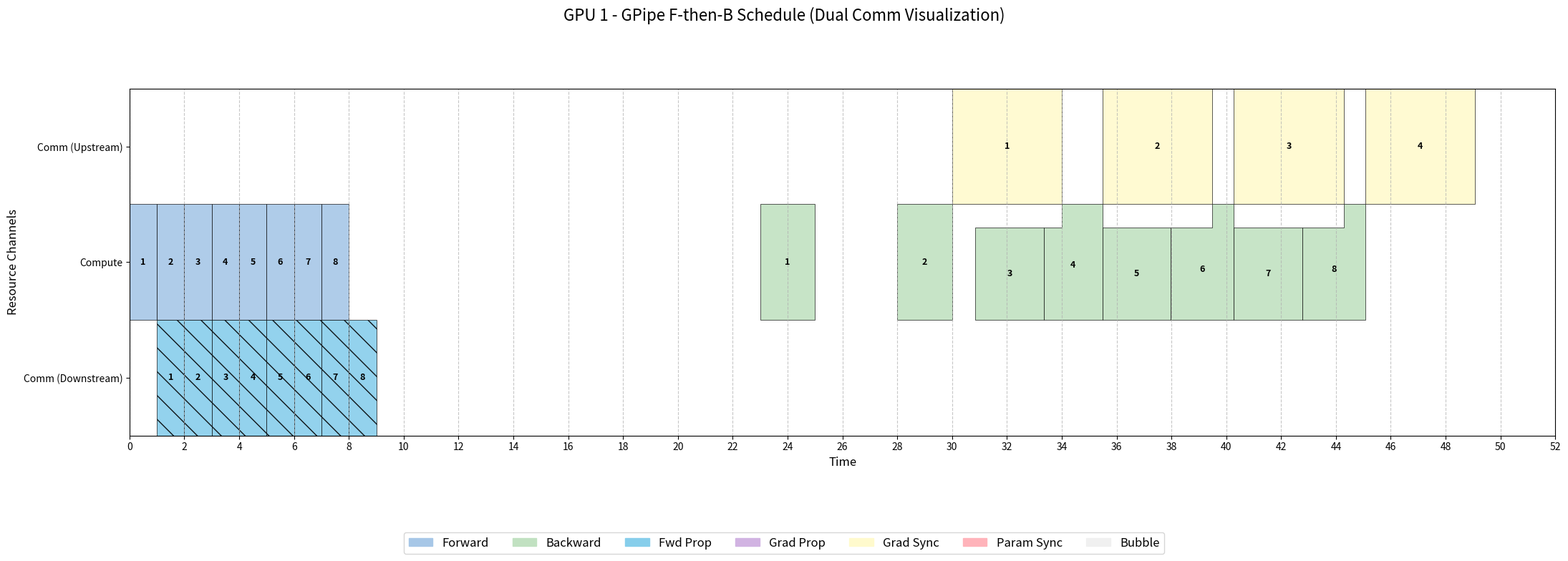
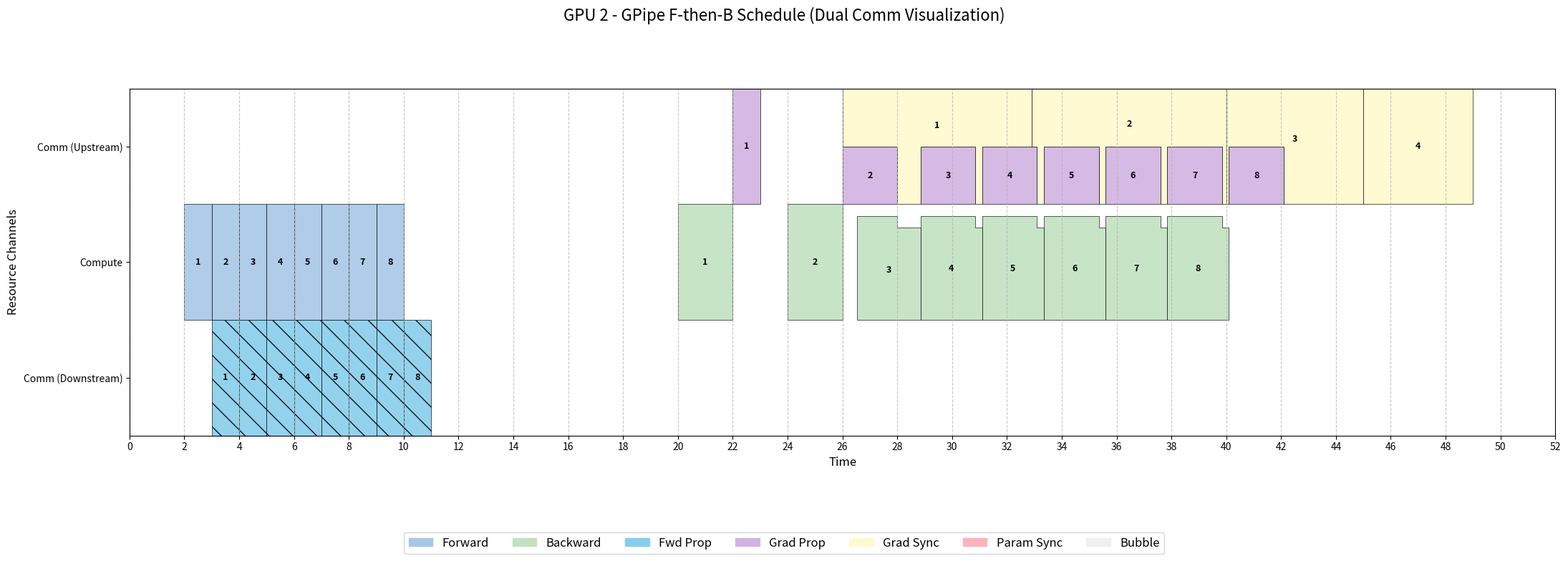
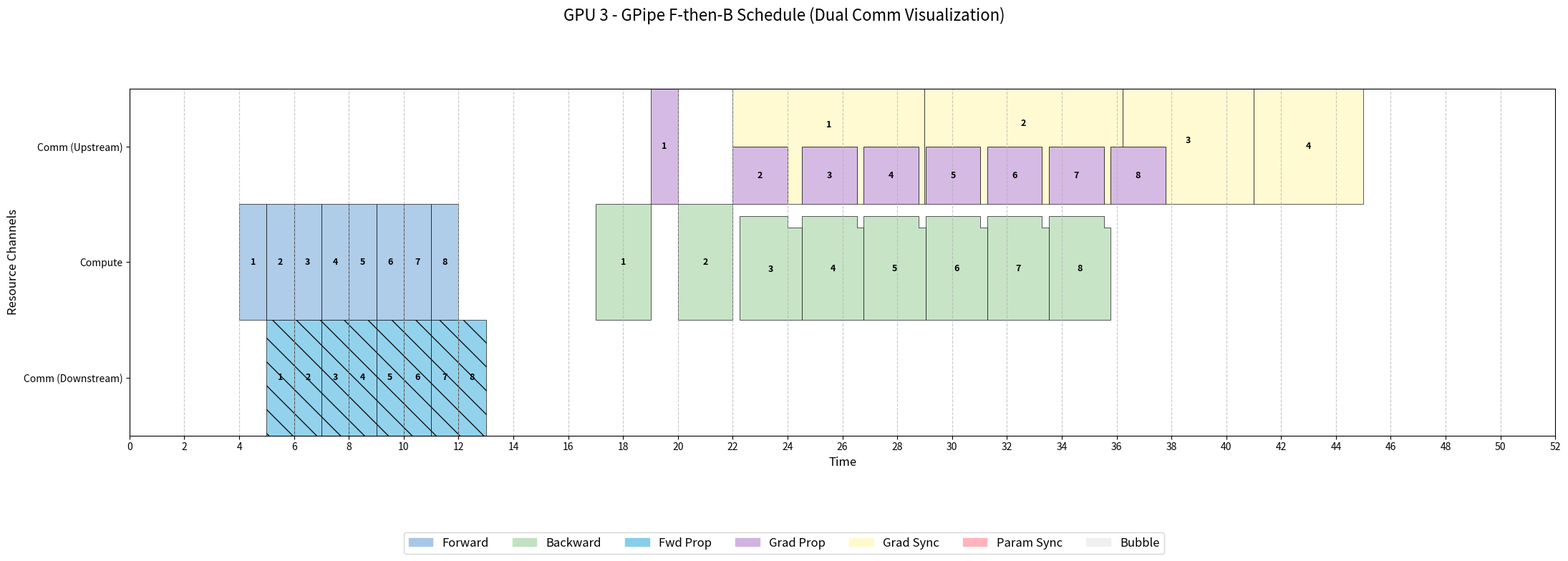
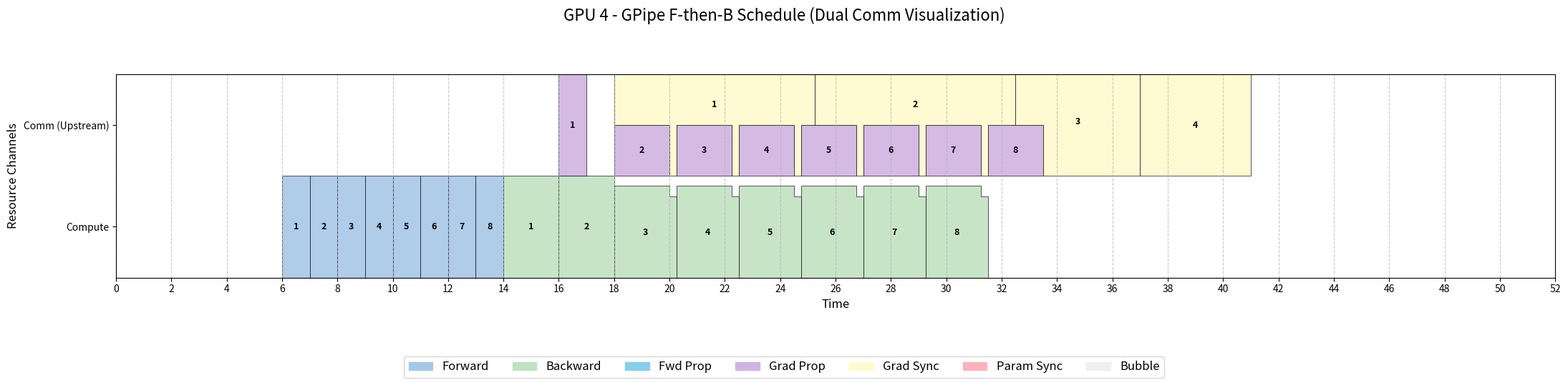
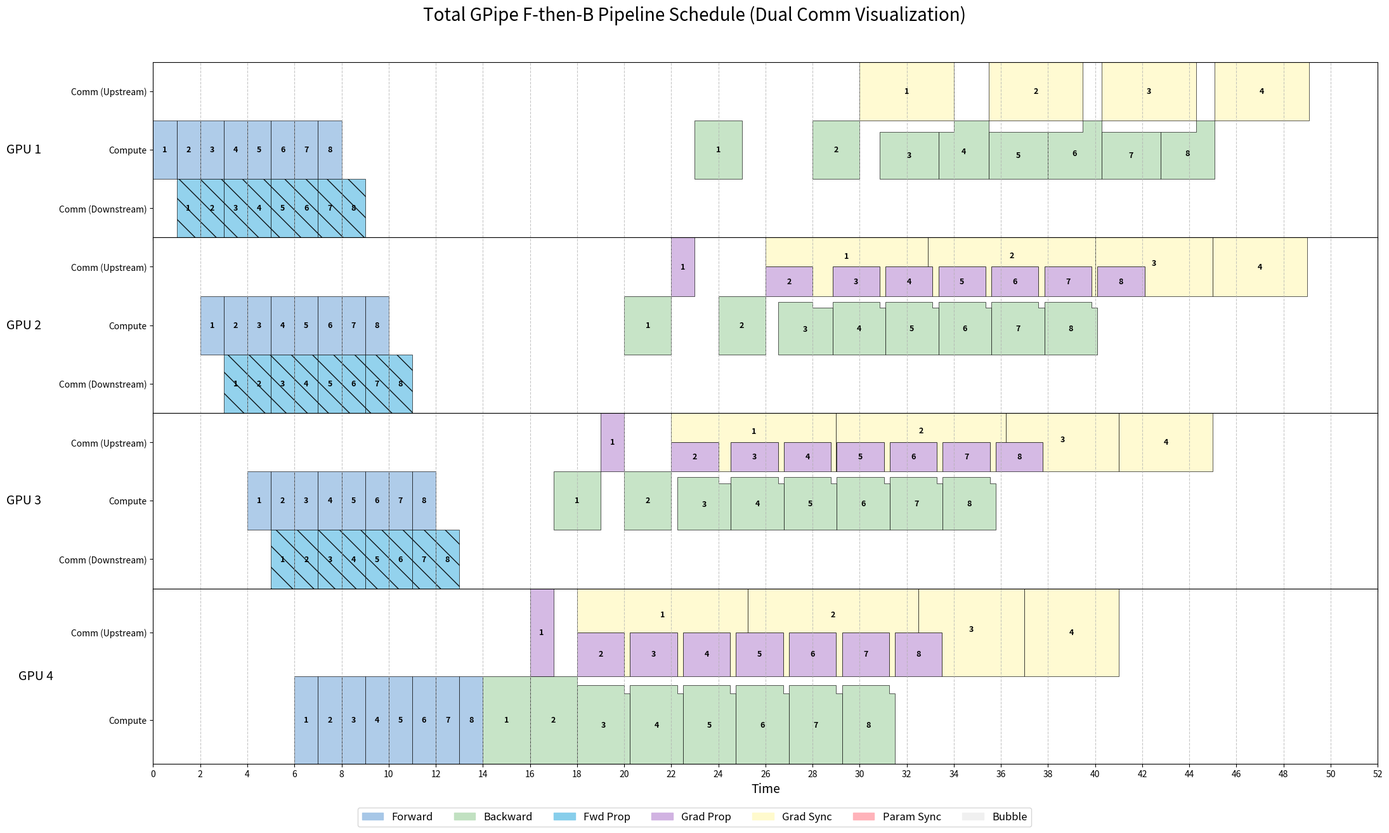

Write Python code to recreate these figures, in order.
"""
文件名: schedule_visualizer_gpipe_duel_channel.py

描述:
    本脚本模拟 GPipe 调度的 F‑then‑B 模式，并提供双通道通信的可视化方案。
    与单通道版本不同，绘图时将前向激活传递 (fwd_prop) 和反向梯度传递/同步
    (grad_prop, grad_sync) 分别绘制在独立的“下游”和“上游”通信通道中，以更直观地
    展示数据流向。计算通道仍然单独绘制。

    调度逻辑与 ``schedule_visualizer_gpipe_single_channel.py`` 中一致：
    首先完成所有 micro‑batch 的前向阶段，然后再执行反向阶段（GPipe F‑then‑B）。

用法:
    python schedule_visualizer_gpipe_duel_channel.py [-n NUM_GROUPS] [--sync-freq FREQ]
                                                     [--fwd-impact F] [--bwd-impact B]
                                                     [--no-show] [--show-throttling] [--show-completion-time]
"""

import matplotlib.pyplot as plt
import matplotlib.patches as mpatches
import argparse
from fractions import Fraction
from copy import deepcopy
from collections import defaultdict
import numpy as np
from itertools import groupby

# --- 全局定义 ---
W_UNIT = 1.0

colors = {
    'forward':   '#a7c7e7',
    'backward':  '#c1e1c1',
    'fwd_prop':  '#87ceeb',
    'grad_prop': '#d1b3e2',
    'grad_sync': '#fffacd',
    'param_sync': '#ffb3ba',
    'bubble':    '#f0f0f0'
}

default_lengths = {
    'forward': 1,
    'backward': 2,
    'fwd_prop': 1,
    'grad_prop': 1,
    'grad_sync': 2,
    'param_sync': 1
}

default_priorities = {
    'forward': 1,
    'backward': 1,
    'fwd_prop': 0.5,
    'grad_prop': 0.5,
    'grad_sync': 0.5,
    'param_sync': 1
}

default_exclusive_tiers = {
    'fwd_prop': None,
    'grad_prop': None,
    'grad_sync': None,
}


def calculate_full_pipeline_schedule(n, num_gpus, is_ideal, lengths, priorities,
                                     exclusive_tiers, fwd_impact, bwd_impact,
                                     sync_solo_w=1.0, sync_freq=1):
    """与单通道版本相同的 GPipe F‑then‑B 调度逻辑。"""
    all_tasks = []
    for j in range(num_gpus):
        compute_ch = j * 2 + 0
        comm_ch = j * 2 + 1
        for i in range(n):
            all_tasks.append({'id': ('forward', i, j), 'type': 'forward', 'work_needed': lengths['forward'], 'dependencies': [], 'status': 'pending', 'channel': compute_ch, 'label': f'{i + 1}'})
            all_tasks.append({'id': ('backward', i, j), 'type': 'backward', 'work_needed': lengths['backward'], 'dependencies': [], 'status': 'pending', 'channel': compute_ch, 'label': f'{i + 1}'})
            if j < num_gpus - 1:
                all_tasks.append({'id': ('fwd_prop', i, j), 'type': 'fwd_prop', 'work_needed': lengths['fwd_prop'], 'dependencies': [], 'status': 'pending', 'channel': comm_ch, 'label': f'{i + 1}'})
            if j > 0:
                all_tasks.append({'id': ('grad_prop', i, j), 'type': 'grad_prop', 'work_needed': lengths['grad_prop'], 'dependencies': [], 'status': 'pending', 'channel': comm_ch, 'label': f'{i + 1}'})
            is_sync_point = (i + 1) % sync_freq == 0
            is_last_batch = (i == n - 1)
            is_leftover_sync = is_last_batch and ((i + 1) % sync_freq != 0)
            if is_sync_point or is_leftover_sync:
                num_grads = (i + 1) % sync_freq if is_leftover_sync else sync_freq
                sync_work = lengths['grad_sync'] * num_grads
                sync_channel = (comm_ch) + num_gpus * 2 if is_ideal else comm_ch
                all_tasks.append({'id': ('grad_sync', i, j), 'type': 'grad_sync', 'work_needed': sync_work, 'dependencies': [], 'status': 'pending', 'channel': sync_channel, 'label': f'{(i // sync_freq) + 1}'})
    barrier_id = ('forward', n - 1, num_gpus - 1)
    for task in all_tasks:
        if len(task['id']) < 3:
            continue
        task_type, i, j = task['id']
        if task_type == 'forward':
            if j == 0:
                if i > 0:
                    task['dependencies'].append(('forward', i - 1, j))
            else:
                task['dependencies'].append(('fwd_prop', i, j - 1))
        elif task_type == 'backward':
            task['dependencies'].append(('forward', i, j))
            if j < num_gpus - 1:
                task['dependencies'].append(('grad_prop', i, j + 1))
            task['dependencies'].append(barrier_id)
        elif task_type == 'fwd_prop':
            task['dependencies'].append(('forward', i, j))
        elif task_type == 'grad_prop':
            task['dependencies'].append(('backward', i, j))
        elif task_type == 'grad_sync':
            task['dependencies'].append(('backward', i, j))
            prev_sync_idx = i - sync_freq
            if prev_sync_idx >= 0:
                prev_sync_id = ('grad_sync', prev_sync_idx, j)
                if any(t['id'] == prev_sync_id for t in all_tasks):
                    task['dependencies'].append(prev_sync_id)
    current_time = 0.0
    blocks = []
    throttled_task_ids = set()
    finished_task_ids = set()
    while len(finished_task_ids) < len(all_tasks):
        for task in all_tasks:
            if task['status'] == 'pending' and all(dep in finished_task_ids for dep in task['dependencies']):
                task['status'] = 'ready'
        tasks_to_set_running = []
        shares_now = {}
        active_tasks = [t for t in all_tasks if t['status'] in ['ready', 'running']]
        tasks_by_channel = defaultdict(list)
        for task in active_tasks:
            tasks_by_channel[task['channel']].append(task)
        for ch, tasks_in_channel in tasks_by_channel.items():
            is_compute_channel = (ch % 2 == 0)
            eligible_tasks = [t for t in tasks_in_channel if t['status'] in ['ready', 'running']]
            if not eligible_tasks:
                continue
            if is_compute_channel:
                if any(t['status'] == 'running' for t in eligible_tasks):
                    tasks_for_allocation = [t for t in eligible_tasks if t['status'] == 'running']
                else:
                    def sort_key(task):
                        type_prio = 0 if task['type'] == 'forward' else 1
                        return (type_prio, task['id'][1])
                    eligible_tasks.sort(key=sort_key)
                    tasks_for_allocation = [eligible_tasks[0]]
                tasks_to_set_running.extend(tasks_for_allocation)
                for task in tasks_for_allocation:
                    shares_now[task['id']] = W_UNIT
            else:
                exclusive_tasks = []
                sharing_tasks = []
                zero_prio_tasks = []
                for t in eligible_tasks:
                    if exclusive_tiers.get(t['type']) is not None:
                        exclusive_tasks.append(t)
                    elif priorities.get(t['type'], 0) > 1e-9:
                        sharing_tasks.append(t)
                    else:
                        zero_prio_tasks.append(t)
                tasks_for_allocation = []
                if exclusive_tasks:
                    exclusive_tasks.sort(key=lambda t: exclusive_tiers[t['type']])
                    highest_tier_task = exclusive_tasks[0]
                    tasks_for_allocation = [highest_tier_task]
                    shares_now[highest_tier_task['id']] = W_UNIT
                elif sharing_tasks:
                    tasks_for_allocation = sharing_tasks
                    tasks_by_type = defaultdict(list)
                    for task in tasks_for_allocation:
                        tasks_by_type[task['type']].append(task)
                    type_priorities = {t: priorities.get(t, 0) for t in tasks_by_type.keys()}
                    total_p = sum(type_priorities.values())
                    if total_p > 1e-9:
                        for task_type, tasks in tasks_by_type.items():
                            share_for_type = W_UNIT * (type_priorities[task_type] / total_p)
                            share_per_task = share_for_type / len(tasks)
                            for task in tasks:
                                shares_now[task['id']] = share_per_task
                elif zero_prio_tasks:
                    tasks_for_allocation = zero_prio_tasks
                    share_per_task = W_UNIT / len(tasks_for_allocation)
                    for task in tasks_for_allocation:
                        shares_now[task['id']] = share_per_task
                if tasks_for_allocation:
                    tasks_to_set_running.extend(tasks_for_allocation)
        # 拥塞控制，与单通道版本一致
        for _ in range(num_gpus * 2):
            for receiver_j in range(1, num_gpus - 1):
                incoming_fwd_tasks = [t for t in active_tasks if t['type'] == 'fwd_prop' and t['id'][2] == receiver_j - 1]
                incoming_grad_tasks = [t for t in active_tasks if t['type'] == 'grad_prop' and t['id'][2] == receiver_j + 1]
                total_incoming_w = sum(shares_now.get(t['id'], 0) for t in incoming_fwd_tasks + incoming_grad_tasks)
                if total_incoming_w > W_UNIT:
                    scale = W_UNIT / total_incoming_w
                    for t in incoming_fwd_tasks + incoming_grad_tasks:
                        if t['id'] in shares_now:
                            shares_now[t['id']] *= scale
                            t['bw_fixed'] = True
                            throttled_task_ids.add(t['id'])
            for sender_j in range(num_gpus):
                comm_ch = sender_j * 2 + 1
                sending_tasks = [t for t in active_tasks if t['channel'] == comm_ch and t['id'][2] == sender_j]
                if not sending_tasks:
                    continue
                fixed_w = sum(shares_now.get(t['id'], 0) for t in sending_tasks if t.get('bw_fixed'))
                unallocated_w = W_UNIT - fixed_w
                unfixed_tasks = [t for t in sending_tasks if not t.get('bw_fixed')]
                if not unfixed_tasks or unallocated_w < 1e-9:
                    continue
                exclusive_unfixed = []
                sharing_unfixed = []
                zero_prio_unfixed = []
                for t in unfixed_tasks:
                    if exclusive_tiers.get(t['type']) is not None:
                        exclusive_unfixed.append(t)
                    elif priorities.get(t['type'], 0) > 1e-9:
                        sharing_unfixed.append(t)
                    else:
                        zero_prio_unfixed.append(t)
                if exclusive_unfixed:
                    exclusive_unfixed.sort(key=lambda t: exclusive_tiers[t['type']])
                    winner = exclusive_unfixed[0]
                    for t in unfixed_tasks:
                        shares_now[t['id']] = unallocated_w if t == winner else 0
                elif sharing_unfixed:
                    tasks_by_type = defaultdict(list)
                    for task in sharing_unfixed:
                        tasks_by_type[task['type']].append(task)
                    type_priorities = {t: priorities.get(t, 0) for t in tasks_by_type.keys()}
                    total_p = sum(type_priorities.values())
                    if total_p > 0:
                        for task_type, tasks in tasks_by_type.items():
                            share_for_type = unallocated_w * (type_priorities[task_type] / total_p)
                            share_per_task = share_for_type / len(tasks)
                            for task in tasks:
                                shares_now[task['id']] = share_per_task
                elif zero_prio_unfixed:
                    share_per_task = unallocated_w / len(zero_prio_unfixed)
                    for task in zero_prio_unfixed:
                        shares_now[task['id']] = share_per_task
        for task in all_tasks:
            if 'bw_fixed' in task:
                del task['bw_fixed']
        unique_tasks_to_run = {t['id']: t for t in tasks_to_set_running}.values()
        for task in unique_tasks_to_run:
            if task['status'] == 'ready':
                task['status'] = 'running'
        tasks_with_share = [t for t in active_tasks if shares_now.get(t['id'], 0) > 1e-9]
        if not tasks_with_share:
            if len(finished_task_ids) == len(all_tasks):
                break
            else:
                continue
        min_time_to_finish = float('inf')
        for task in tasks_with_share:
            share = shares_now.get(task['id'], 0)
            if not is_ideal:
                gpu_idx = task['id'][2]
                if task['type'] == 'forward':
                    share *= (1.0 - fwd_impact * sum(shares_now.get(t['id'], 0) for t in tasks_with_share if t['id'][2] == gpu_idx and t['type'] == 'grad_sync'))
                elif task['type'] == 'backward':
                    share *= (1.0 - bwd_impact * sum(shares_now.get(t['id'], 0) for t in tasks_with_share if t['id'][2] == gpu_idx and t['type'] == 'grad_sync'))
            if share > 1e-9:
                remaining = task.get('work_needed', 0) - task.get('work_done', 0)
                time_needed = remaining / share
                if time_needed < min_time_to_finish:
                    min_time_to_finish = time_needed
        slice_duration = min_time_to_finish
        if slice_duration == float('inf') or slice_duration <= 1e-9:
            slice_duration = 1e-9
        next_event_time = current_time + slice_duration
        for task in tasks_with_share:
            if 'work_done' not in task:
                task['work_done'] = 0
            final_share = shares_now.get(task['id'], 0)
            if not is_ideal:
                gpu_idx = task['id'][2]
                if task['type'] == 'forward':
                    final_share *= (1.0 - fwd_impact * sum(shares_now.get(t['id'], 0) for t in tasks_with_share if t['id'][2] == gpu_idx and t['type'] == 'grad_sync'))
                elif task['type'] == 'backward':
                    final_share *= (1.0 - bwd_impact * sum(shares_now.get(t['id'], 0) for t in tasks_with_share if t['id'][2] == gpu_idx and t['type'] == 'grad_sync'))
            task['work_done'] += final_share * slice_duration
            if final_share > 1e-9:
                blocks.append({'id': task['id'], 'label': task['label'], 'type': task['type'], 'start': current_time, 'end': next_event_time, 'color': colors[task['type']], 'width': final_share, 'channel': task['channel']})
        current_time = next_event_time
        for task in all_tasks:
            if task['status'] == 'running' and task.get('work_done', 0) >= task['work_needed'] - 1e-9:
                task['status'] = 'finished'
                finished_task_ids.add(task['id'])
    return blocks, current_time, throttled_task_ids


# --- 双通道绘图 ---
def plot_single_gpu_chart(gpu_rank, all_blocks, total_time, throttled_task_ids, show_throttling, show_plot):
    blocks_for_gpu = [b for b in all_blocks if b['id'][2] == gpu_rank]
    if not blocks_for_gpu:
        print(f"GPU {gpu_rank + 1} 没有任务，跳过绘图。")
        return
    # 定义虚拟通道索引：下游传输、计算、上游传输
    VISUAL_CH_DOWN = 0
    VISUAL_CH_COMP = 1
    VISUAL_CH_UP = 2
    y_map = {}
    visual_layout_labels = []
    # 下游通道仅当存在 j<num_gpus-1 时绘制
    if gpu_rank < 4 - 1:  # 默认四个 GPU
        y_map[VISUAL_CH_DOWN] = len(y_map)
        visual_layout_labels.append("Comm (Downstream)")
    y_map[VISUAL_CH_COMP] = len(y_map)
    visual_layout_labels.append("Compute")
    y_map[VISUAL_CH_UP] = len(y_map)
    visual_layout_labels.append("Comm (Upstream)")
    num_channels = len(y_map)
    fig, ax = plt.subplots(1, 1, figsize=(22, 2.5 * num_channels))
    fig.suptitle(f"GPU {gpu_rank + 1} - GPipe F-then-B Schedule (Dual Comm Visualization)", fontsize=16, y=0.98)
    ax.set_ylabel("Resource Channels", fontsize=12)
    ax.set_ylim(0, num_channels)
    ax.set_yticks([i + 0.5 for i in range(num_channels)])
    ax.set_yticklabels(visual_layout_labels, fontsize=10)
    ax.grid(axis='x', linestyle='--', alpha=0.7)
    drawable_blocks = []
    time_slices = sorted(list(set([b['start'] for b in blocks_for_gpu] + [b['end'] for b in blocks_for_gpu])))
    for i in range(len(time_slices) - 1):
        start, end = time_slices[i], time_slices[i + 1]
        blocks_in_slice = [b for b in blocks_for_gpu if b['start'] <= start and b['end'] >= end]
        blocks_by_virtual_channel = defaultdict(list)
        for b in blocks_in_slice:
            if b['type'] == 'fwd_prop':
                blocks_by_virtual_channel[VISUAL_CH_DOWN].append(b)
            elif b['type'] in ['grad_prop', 'grad_sync']:
                blocks_by_virtual_channel[VISUAL_CH_UP].append(b)
            else:
                blocks_by_virtual_channel[VISUAL_CH_COMP].append(b)
        for ch, blocks_on_ch in blocks_by_virtual_channel.items():
            if ch not in y_map:
                continue
            y_base = y_map[ch]
            y_stack_offset = 0
            for block in sorted(blocks_on_ch, key=lambda b: b['type']):
                new_block = block.copy()
                new_block['start'], new_block['end'] = start, end
                new_block['y_pos'] = y_base + y_stack_offset
                new_block['height'] = block['width']
                drawable_blocks.append(new_block)
                y_stack_offset += block['width']
    key_func = lambda b: b['id']
    drawable_blocks.sort(key=key_func)
    for task_id, group_iter in groupby(drawable_blocks, key=key_func):
        group = sorted(list(group_iter), key=lambda b: b['start'])
        if not group:
            continue
        current_segment = []
        for block in group:
            if not current_segment or abs(block['start'] - current_segment[-1]['end']) < 1e-9:
                current_segment.append(block)
            else:
                draw_polygon_for_segment(ax, current_segment, throttled_task_ids, show_throttling)
                current_segment = [block]
        if current_segment:
            draw_polygon_for_segment(ax, current_segment, throttled_task_ids, show_throttling)
    ax.set_xlabel("Time", fontsize=12)
    ax.set_xlim(0, total_time * 1.05)
    plt.xticks(np.arange(0, int(total_time * 1.05) + 2, 2), fontsize=10)
    legend_patches = [mpatches.Patch(color=c, label=t.replace('_', ' ').title()) for t, c in colors.items()]
    fig.legend(handles=legend_patches, loc='lower center', bbox_to_anchor=(0.5, -0.15 / num_channels if num_channels > 1 else -0.2), ncol=len(colors), fontsize=12)
    plt.tight_layout(rect=[0, 0.1, 1, 0.9])
    output_filename = f'pipeline_schedule_gpu_{gpu_rank + 1}_gpipe_dual_channel_viz.png'
    plt.savefig(output_filename, dpi=150)
    print(f"\n为 GPU {gpu_rank + 1} 生成的双通道 GPipe 可视化图表已保存为: {output_filename}")
    if show_plot:
        plt.show()
    plt.close(fig)


def draw_polygon_for_segment(ax, segment, throttled_task_ids, show_throttling):
    if not segment:
        return
    task_id = segment[0]['id']
    hatch = '\\' if segment[0]['type'] == 'fwd_prop' else None
    is_throttled = task_id in throttled_task_ids
    edge_color = 'red' if is_throttled and show_throttling else 'black'
    line_width = 1.5 if is_throttled and show_throttling else 0.5
    top_verts, bottom_verts = [], []
    for block in segment:
        if not top_verts or top_verts[-1] != (block['start'], block['y_pos'] + block['height']):
            top_verts.append((block['start'], block['y_pos'] + block['height']))
        top_verts.append((block['end'], block['y_pos'] + block['height']))
        if not bottom_verts or bottom_verts[-1] != (block['start'], block['y_pos']):
            bottom_verts.append((block['start'], block['y_pos']))
        bottom_verts.append((block['end'], block['y_pos']))
    all_verts = top_verts + bottom_verts[::-1]
    polygon = mpatches.Polygon(all_verts, closed=True, facecolor=segment[0]['color'], edgecolor=edge_color, alpha=0.9, linewidth=line_width, hatch=hatch, zorder=1)
    ax.add_patch(polygon)
    min_start = segment[0]['start']
    max_end = segment[-1]['end']
    total_area = sum((b['end'] - b['start']) * b['height'] for b in segment)
    if total_area > 1e-9:
        avg_y_center = sum((b['end'] - b['start']) * b['height'] * (b['y_pos'] + b['height'] / 2) for b in segment) / total_area
    else:
        avg_y_center = segment[0]['y_pos'] + segment[0]['height'] / 2
    ax.text(min_start + (max_end - min_start) / 2, avg_y_center, segment[0]['label'], ha='center', va='center', color='black', fontsize=9, weight='bold', zorder=2)


def plot_total_pipeline_chart(all_blocks, total_time, num_gpus, throttled_task_ids, show_throttling, show_completion_time, show_plot):
    fig, axes = plt.subplots(num_gpus, 1, figsize=(22, 3.5 * num_gpus), sharex=True, gridspec_kw={'hspace': 0})
    fig.suptitle("Total GPipe F-then-B Pipeline Schedule (Dual Comm Visualization)", fontsize=20, y=0.95)
    for gpu_rank in range(num_gpus):
        ax = axes[gpu_rank]
        blocks_for_gpu = [b for b in all_blocks if b['id'][2] == gpu_rank]
        VISUAL_CH_DOWN = 0
        VISUAL_CH_COMP = 1
        VISUAL_CH_UP = 2
        y_map = {}
        visual_layout_labels = []
        if gpu_rank < num_gpus - 1:
            y_map[VISUAL_CH_DOWN] = len(y_map)
            visual_layout_labels.append("Comm (Downstream)")
        y_map[VISUAL_CH_COMP] = len(y_map)
        visual_layout_labels.append("Compute")
        y_map[VISUAL_CH_UP] = len(y_map)
        visual_layout_labels.append("Comm (Upstream)")
        num_channels = len(y_map)
        ax.set_ylabel(f"GPU {gpu_rank + 1}", fontsize=14, rotation=0, labelpad=40, va='center')
        ax.set_ylim(0, num_channels)
        ax.set_yticks([i + 0.5 for i in range(num_channels)])
        ax.set_yticklabels(visual_layout_labels, fontsize=10)
        ax.grid(axis='x', linestyle='--', alpha=0.7)
        if not blocks_for_gpu:
            continue
        drawable_blocks = []
        time_slices = sorted(list(set([b['start'] for b in blocks_for_gpu] + [b['end'] for b in blocks_for_gpu])))
        for i in range(len(time_slices) - 1):
            start, end = time_slices[i], time_slices[i + 1]
            blocks_in_slice = [b for b in blocks_for_gpu if b['start'] <= start and b['end'] >= end]
            blocks_by_virtual_channel = defaultdict(list)
            for b in blocks_in_slice:
                if b['type'] == 'fwd_prop':
                    blocks_by_virtual_channel[VISUAL_CH_DOWN].append(b)
                elif b['type'] in ['grad_prop', 'grad_sync']:
                    blocks_by_virtual_channel[VISUAL_CH_UP].append(b)
                else:
                    blocks_by_virtual_channel[VISUAL_CH_COMP].append(b)
            for ch, blocks_on_ch in blocks_by_virtual_channel.items():
                if ch not in y_map:
                    continue
                y_base = y_map[ch]
                y_stack_offset = 0
                for block in sorted(blocks_on_ch, key=lambda b: b['type']):
                    new_block = block.copy()
                    new_block['start'], new_block['end'] = start, end
                    new_block['y_pos'] = y_base + y_stack_offset
                    new_block['height'] = block['width']
                    drawable_blocks.append(new_block)
                    y_stack_offset += block['width']
        key_func = lambda b: b['id']
        drawable_blocks.sort(key=key_func)
        for task_id, group_iter in groupby(drawable_blocks, key=key_func):
            group = sorted(list(group_iter), key=lambda b: b['start'])
            if not group:
                continue
            current_segment = []
            for block in group:
                if not current_segment or abs(block['start'] - current_segment[-1]['end']) < 1e-9:
                    current_segment.append(block)
                else:
                    draw_polygon_for_segment(ax, current_segment, throttled_task_ids, show_throttling)
                    current_segment = [block]
            if current_segment:
                draw_polygon_for_segment(ax, current_segment, throttled_task_ids, show_throttling)
    axes[-1].set_xlabel("Time", fontsize=14)
    plt.xlim(0, total_time * 1.05)
    plt.xticks(np.arange(0, int(total_time * 1.05) + 2, 2), fontsize=10)
    if show_completion_time:
        ax0 = axes[0]
        ax0.axvline(x=total_time, color='r', linestyle='--', linewidth=2, zorder=5)
        ax0.annotate(f'{total_time:.2f}',
                     xy=(total_time, ax0.get_ylim()[1]),
                     xytext=(total_time, ax0.get_ylim()[1] + 0.5),
                     arrowprops=dict(facecolor='red', shrink=0.05, width=1, headwidth=8),
                     ha='center', va='bottom', fontsize=12, color='red', zorder=6)
    legend_patches = [mpatches.Patch(color=c, label=t.replace('_', ' ').title()) for t, c in colors.items()]
    fig.legend(handles=legend_patches, loc='lower center', bbox_to_anchor=(0.5, 0.02), ncol=len(colors), fontsize=12)
    plt.tight_layout(rect=[0, 0.05, 1, 0.93])
    output_filename = 'pipeline_schedule_total_gpipe_dual_channel_viz.png'
    plt.savefig(output_filename, dpi=150)
    print(f"\n总览图已保存为: {output_filename}")
    if show_plot:
        plt.show()
    plt.close(fig)


if __name__ == '__main__':
    parser = argparse.ArgumentParser(description='Simulate a full 4-GPU GPipe (F-then-B) pipeline with dual-channel visualization.')
    parser.add_argument('-n', '--num_groups', type=int, default=8, help='Number of micro-batches.')
    parser.add_argument('--fwd-impact', type=float, default=0.2, help='Impact of sync on forward compute.')
    parser.add_argument('--bwd-impact', type=float, default=0.2, help='Impact of sync on backward compute.')
    parser.add_argument('--sync-solo-w', type=float, default=1.0, help='Resource share for a solo sync task.')
    parser.add_argument('--sync-freq', type=int, default=2, help='Frequency of grad_sync tasks.')
    parser.add_argument('--no-show', action='store_true', help='Save chart without displaying it.')
    parser.add_argument('--show-throttling', action='store_true', help='Highlight communication tasks throttled by receiver congestion.')
    parser.add_argument('--show-completion-time', action='store_true', help='Show the completion time annotation on the total chart.')
    args = parser.parse_args()
    lengths = default_lengths.copy()
    if 'fwd_prop' not in lengths:
        lengths['fwd_prop'] = lengths['grad_prop']
    all_blocks, total_time, throttled_task_ids = calculate_full_pipeline_schedule(
        n=args.num_groups,
        num_gpus=4,
        is_ideal=False,
        lengths=lengths,
        priorities=default_priorities,
        exclusive_tiers=default_exclusive_tiers,
        fwd_impact=args.fwd_impact,
        bwd_impact=args.bwd_impact,
        sync_solo_w=args.sync_solo_w,
        sync_freq=args.sync_freq
    )
    for gpu_rank in range(4):
        plot_single_gpu_chart(gpu_rank, all_blocks, total_time, throttled_task_ids, args.show_throttling, show_plot=False)
    plot_total_pipeline_chart(all_blocks, total_time, 4, throttled_task_ids, args.show_throttling,
                              show_completion_time=args.show_completion_time, show_plot=(not args.no_show))
